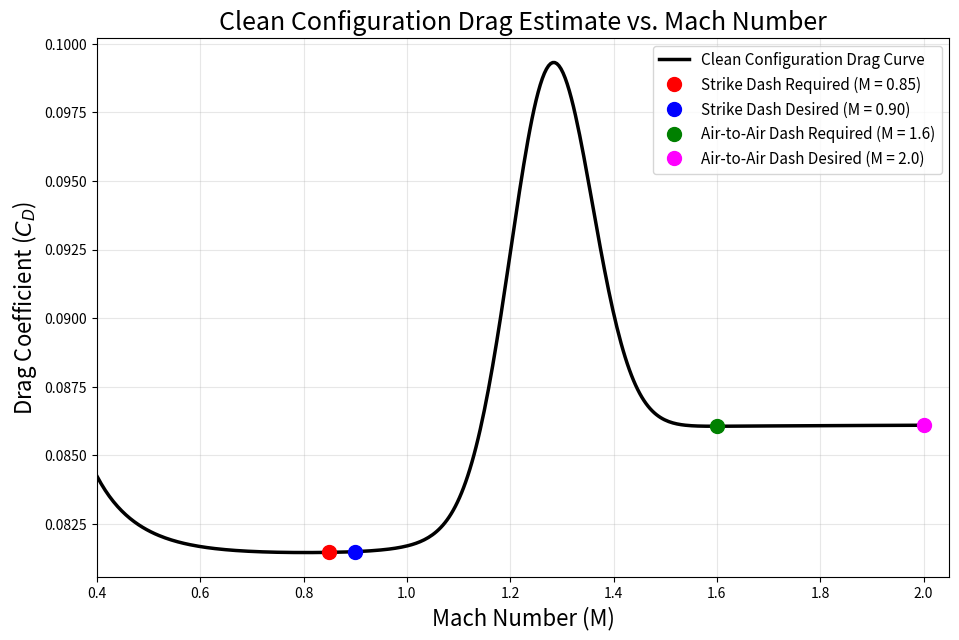

This figure's Python source:
import numpy as np
import matplotlib.pyplot as plt

# Inputs
W_lb = 52200             
S_ref_ft2 = 485           
b_ft = 40                 
e = 0.824                
CD0_clean = 0.08144728538005883

# at 35,000 ft
rho = 0.38               
a = 295                   

# Conversion
W_kg = W_lb * 0.453592
S_ref_m2 = S_ref_ft2 * 0.092903
AR = b_ft**2 / S_ref_ft2
K_clean = 1 / (np.pi * AR * e)
M_cruise = 0.85
V_cruise = M_cruise * a
q_cruise = 0.5 * rho * V_cruise**2
CL_min_drag = W_kg / (q_cruise * S_ref_m2)

# Sweep
M = np.linspace(0.4, 2.0, 400)
V = M * a
q = 0.5 * rho * V**2
CL = W_kg / (q * S_ref_m2)

# CD
CD_base = CD0_clean + K_clean * (CL - CL_min_drag)**2
CD_peak = 0.014 * np.exp(-((M - 1.28) / 0.11)**2)
CD_plateau = 0.0045 / (1 + np.exp(-(M - 1.18) / 0.06))
CD = CD_base + CD_peak + CD_plateau

# Mach
M_req = np.array([0.85, 0.90, 1.60, 2.00])
CD_req = np.interp(M_req, M, CD)

# Plot
plt.figure(figsize=(11, 7))
plt.plot(M, CD, 'k', linewidth=2.5, label='Clean Configuration Drag Curve')

plt.plot(M_req[0], CD_req[0], 'o', color='red', markersize=10,
         label='Strike Dash Required (M = 0.85)')
plt.plot(M_req[1], CD_req[1], 'o', color='blue', markersize=10,
         label='Strike Dash Desired (M = 0.90)')
plt.plot(M_req[2], CD_req[2], 'o', color='green', markersize=10,
         label='Air-to-Air Dash Required (M = 1.6)')
plt.plot(M_req[3], CD_req[3], 'o', color='magenta', markersize=10,
         label='Air-to-Air Dash Desired (M = 2.0)')
plt.xlim(0.4, 2.05)
plt.xlabel('Mach Number (M)', fontsize=16)
plt.ylabel('Drag Coefficient ($C_D$)', fontsize=16)
plt.title('Clean Configuration Drag Estimate vs. Mach Number', fontsize=18)
plt.grid(True, alpha=0.3)
plt.legend(fontsize=11)
plt.show()
